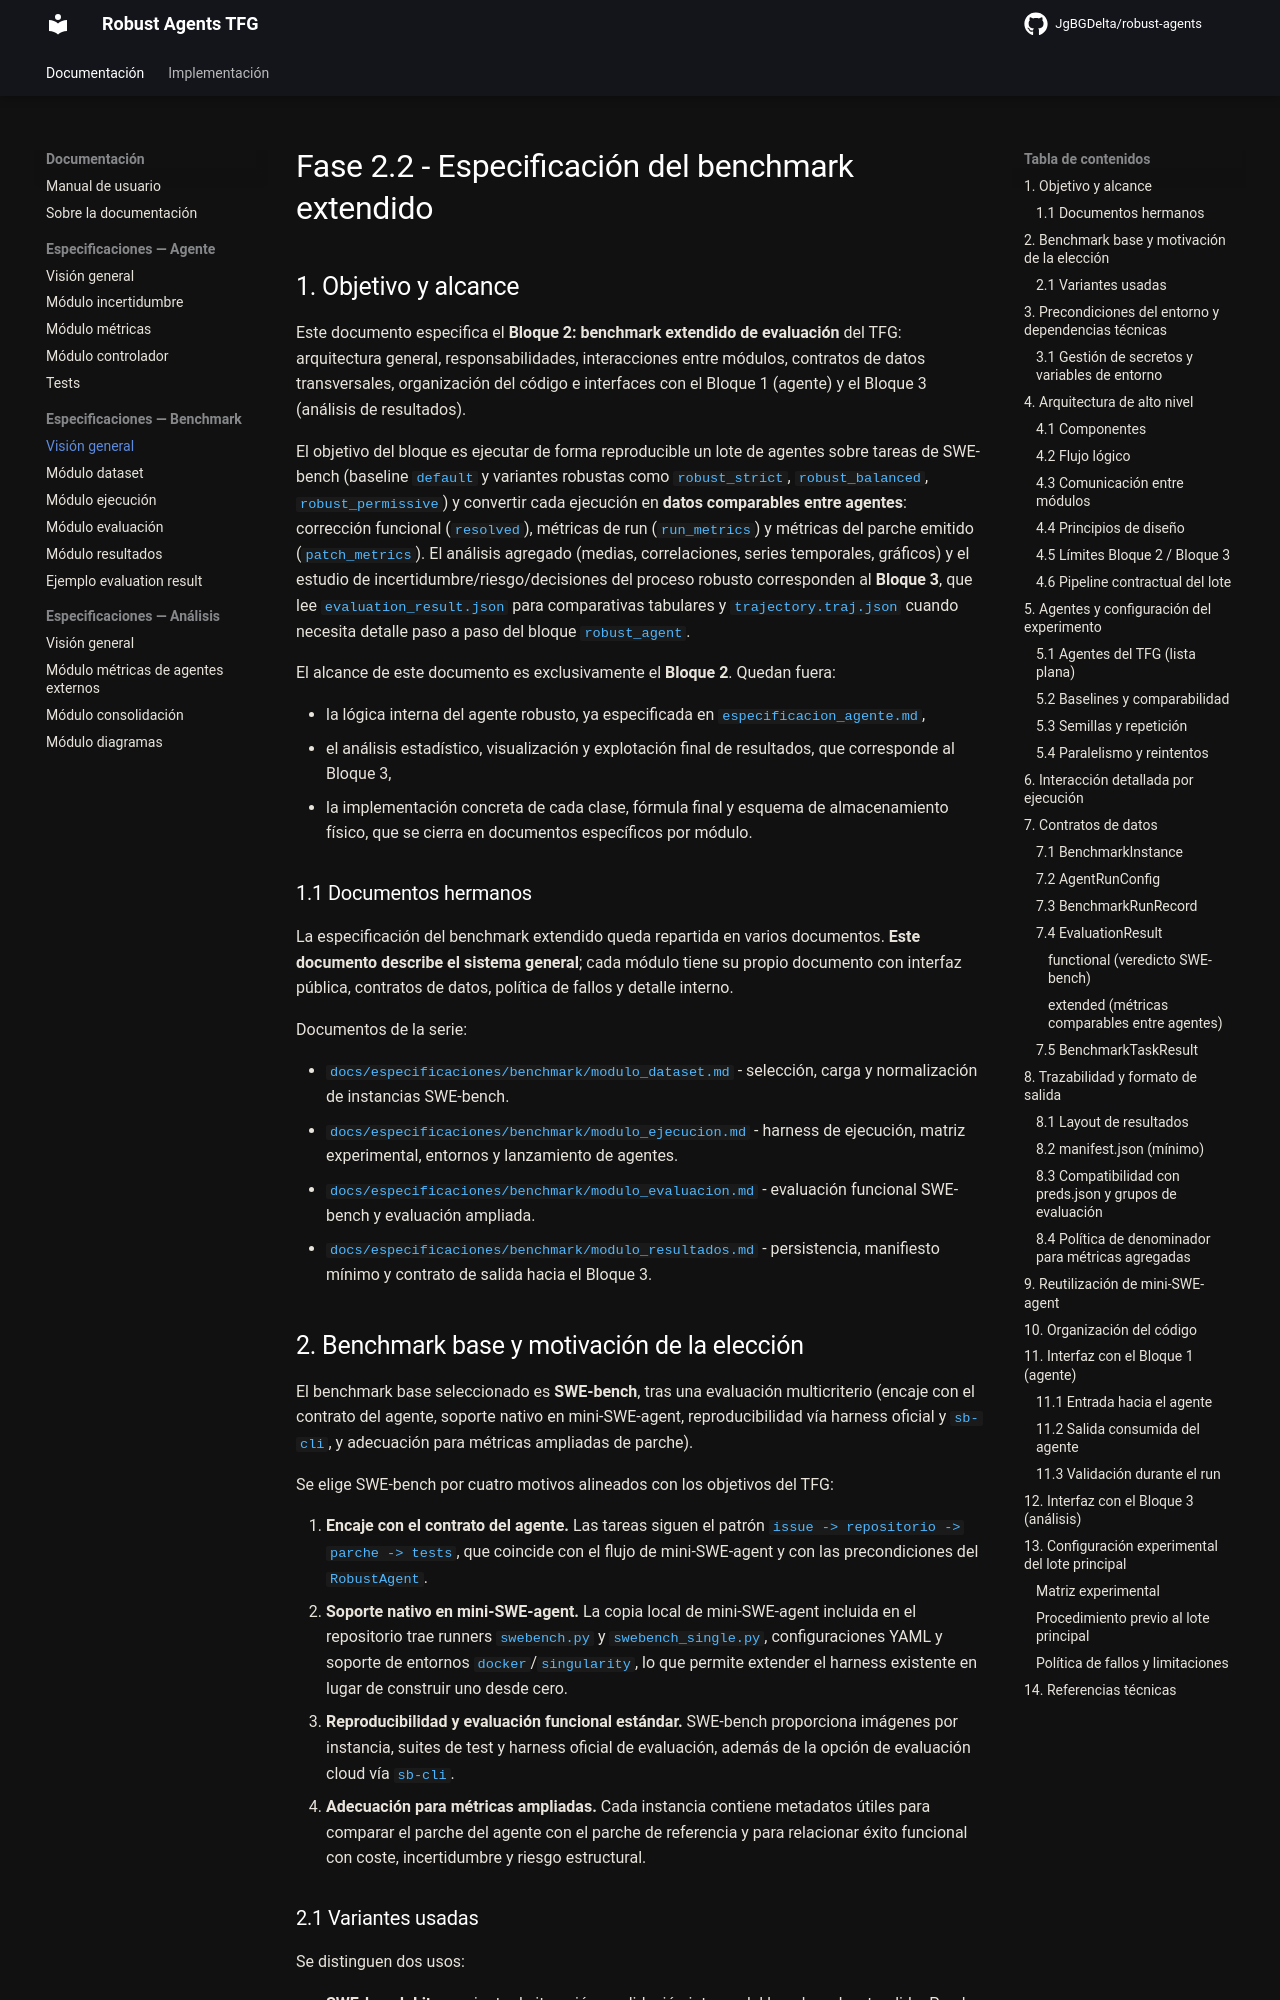

repository: JgBGDelta/robust-agents · page: especificaciones/benchmark/especificacion_benchmark/index.html · generator: mkdocs

# Fase 2.2 - Especificación del benchmark extendido

## 1. Objetivo y alcance

Este documento especifica el **Bloque 2: benchmark extendido de evaluación** del TFG: arquitectura general, responsabilidades, interacciones entre módulos, contratos de datos transversales, organización del código e interfaces con el Bloque 1 (agente) y el Bloque 3 (análisis de resultados).

El objetivo del bloque es ejecutar de forma reproducible un lote de agentes sobre tareas de SWE-bench (baseline `default` y variantes robustas como `robust_strict`, `robust_balanced`, `robust_permissive`) y convertir cada ejecución en **datos comparables entre agentes**: corrección funcional (`resolved`), métricas de run (`run_metrics`) y métricas del parche emitido (`patch_metrics`). El análisis agregado (medias, correlaciones, series temporales, gráficos) y el estudio de incertidumbre/riesgo/decisiones del proceso robusto corresponden al **Bloque 3**, que lee `evaluation_result.json` para comparativas tabulares y `trajectory.traj.json` cuando necesita detalle paso a paso del bloque `robust_agent`.

El alcance de este documento es exclusivamente el **Bloque 2**. Quedan fuera:

- la lógica interna del agente robusto, ya especificada en `especificacion_agente.md`,
- el análisis estadístico, visualización y explotación final de resultados, que corresponde al Bloque 3,
- la implementación concreta de cada clase, fórmula final y esquema de almacenamiento físico, que se cierra en documentos específicos por módulo.

### 1.1 Documentos hermanos

La especificación del benchmark extendido queda repartida en varios documentos. **Este documento describe el sistema general**; cada módulo tiene su propio documento con interfaz pública, contratos de datos, política de fallos y detalle interno.

Documentos de la serie:

- `docs/especificaciones/benchmark/modulo_dataset.md` - selección, carga y normalización de instancias SWE-bench.
- `docs/especificaciones/benchmark/modulo_ejecucion.md` - harness de ejecución, matriz experimental, entornos y lanzamiento de agentes.
- `docs/especificaciones/benchmark/modulo_evaluacion.md` - evaluación funcional SWE-bench y evaluación ampliada.
- `docs/especificaciones/benchmark/modulo_resultados.md` - persistencia, manifiesto mínimo y contrato de salida hacia el Bloque 3.

## 2. Benchmark base y motivación de la elección

El benchmark base seleccionado es **SWE-bench**, tras una evaluación multicriterio (encaje con el contrato del agente, soporte nativo en mini-SWE-agent, reproducibilidad vía harness oficial y `sb-cli`, y adecuación para métricas ampliadas de parche).

Se elige SWE-bench por cuatro motivos alineados con los objetivos del TFG:

1. **Encaje con el contrato del agente.** Las tareas siguen el patrón `issue -> repositorio -> parche -> tests`, que coincide con el flujo de mini-SWE-agent y con las precondiciones del `RobustAgent`.
2. **Soporte nativo en mini-SWE-agent.** La copia local de mini-SWE-agent incluida en el repositorio trae runners `swebench.py` y `swebench_single.py`, configuraciones YAML y soporte de entornos `docker`/`singularity`, lo que permite extender el harness existente en lugar de construir uno desde cero.
3. **Reproducibilidad y evaluación funcional estándar.** SWE-bench proporciona imágenes por instancia, suites de test y harness oficial de evaluación, además de la opción de evaluación cloud vía `sb-cli`.
4. **Adecuación para métricas ampliadas.** Cada instancia contiene metadatos útiles para comparar el parche del agente con el parche de referencia y para relacionar éxito funcional con coste, incertidumbre y riesgo estructural.
